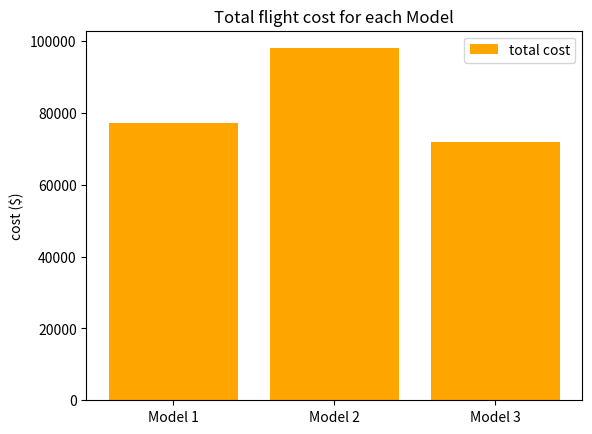

Generate this figure with matplotlib: (Note: this script raises an exception after producing the figure.)
import matplotlib.pyplot as plt
import numpy as np
# pie for 
fuel_cost = [2724,5448,5448]
time_cost = [1698,1852,2316]
fixed_cost = [2000,2500,2500]
total_cost = [77064,98003,71844]
index = np.arange(3)
label = ['Model 1','Model 2','Model 3']
p1 = [6422,9800,10264]
p2 =[3698,4352,4816]
p3 = [2000,2500,2500]
#plt.bar(index ,p1,color='red',label='fuel cost' )
#plt.bar(index,p2,color='blue',label='time cost')
#plt.bar(index,p3,color='green',label='fixed cost')
plt.bar(index,total_cost,color='orange',label='total cost')
plt.legend()
plt.ylabel('cost ($)')
plt.xticks(index,['Model 1','Model 2','Model 3'])
plt.title('Total flight cost for each Model')
plt.savefig('images/Flight cost for each Model .png')
plt.show()